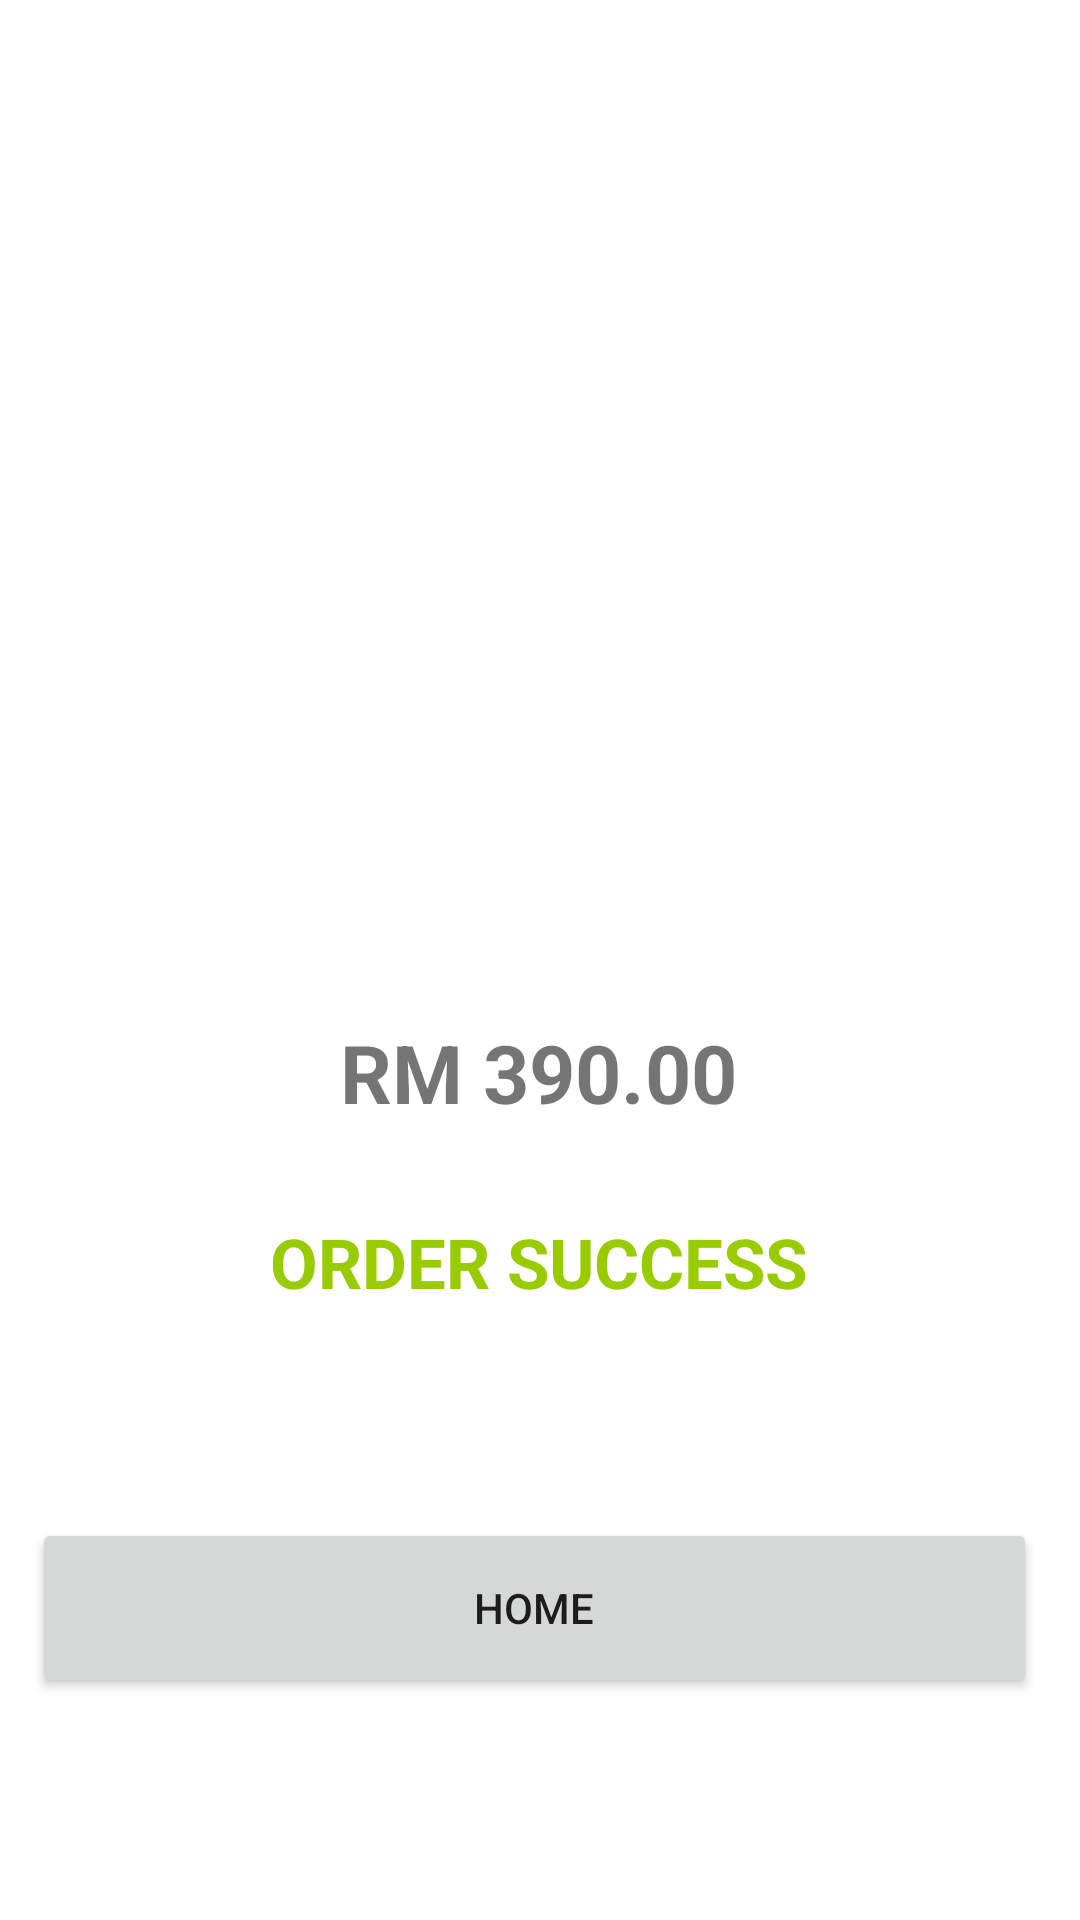

Produce the Android XML layout that renders to this screen, including the resource entries it uses.
<!-- AndroidManifest.xml: application theme AppTheme -->
<!-- res/layout/fragment_order_submission_result.xml -->
<?xml version="1.0" encoding="utf-8"?>
<FrameLayout xmlns:android="http://schemas.android.com/apk/res/android"
    xmlns:tools="http://schemas.android.com/tools"
    android:layout_width="match_parent"
    android:layout_height="match_parent"
    xmlns:app="http://schemas.android.com/apk/res-auto"
    tools:context=".fragment_orderSubmissionResult">

    <androidx.constraintlayout.widget.ConstraintLayout
        android:layout_width="match_parent"
        android:layout_height="match_parent">

        <ImageView
            android:id="@+id/notedetail"
            android:layout_width="130dp"
            android:layout_height="130dp"
            app:layout_constraintBottom_toBottomOf="parent"
            app:layout_constraintEnd_toEndOf="parent"
            app:layout_constraintHorizontal_bias="0.498"
            app:layout_constraintStart_toStartOf="parent"
            app:layout_constraintTop_toTopOf="parent"
            app:layout_constraintVertical_bias="0.293"
            app:srcCompat="@mipmap/tick" />

        <TextView
            android:id="@+id/finalPrice"
            android:layout_width="wrap_content"
            android:layout_height="wrap_content"
            android:layout_marginTop="60dp"
            android:text="RM 390.00"
            android:textSize="27dp"
            android:textStyle="bold"
            app:layout_constraintEnd_toEndOf="parent"
            app:layout_constraintHorizontal_bias="0.498"
            app:layout_constraintStart_toStartOf="parent"
            app:layout_constraintTop_toBottomOf="@+id/notedetail"></TextView>

        <TextView
            android:id="@+id/result"
            android:layout_width="wrap_content"
            android:layout_height="wrap_content"
            android:layout_marginTop="30dp"
            android:text="ORDER SUCCESS"
            android:textColor="@android:color/holo_green_light"
            android:textSize="23sp"
            android:textStyle="bold"
            app:layout_constraintEnd_toEndOf="parent"
            app:layout_constraintHorizontal_bias="0.498"
            app:layout_constraintStart_toStartOf="parent"
            app:layout_constraintTop_toBottomOf="@+id/finalPrice"></TextView>

        <Button
            android:id="@+id/button"
            android:layout_width="335dp"
            android:layout_height="60dp"
            android:layout_marginBottom="4dp"
            android:text="home"
            app:layout_constraintBottom_toBottomOf="parent"
            app:layout_constraintEnd_toEndOf="parent"
            app:layout_constraintHorizontal_bias="0.421"
            app:layout_constraintStart_toStartOf="parent"
            app:layout_constraintTop_toBottomOf="@+id/result" />

    </androidx.constraintlayout.widget.ConstraintLayout>

</FrameLayout>
<!-- resources referenced by this layout -->
<resources>
  <style name="AppTheme" parent="Theme.MaterialComponents.Light">
          <item name="colorPrimary">@color/primaryColor</item>
          <item name="colorAccent">@color/primaryDarkColor</item>
          <item name="colorOnPrimary">@color/primaryTextColor</item>
          <item name="colorSecondary">@color/secondaryColor</item>
          <item name="colorOnSecondary">@color/secondaryTextColor</item>
          <item name="android:colorBackground">@color/white</item>
          <item name="colorOnBackground">@color/material_on_background_emphasis_medium</item>
          <item name="colorOnError">@color/design_default_color_error</item>
          <item name="colorOnSurface">@color/design_default_color_surface</item>
          <item name="scrimBackground">@color/mtrl_scrim_color</item>
  
          
          <item name="textAppearanceHeadline1">@style/TextAppearance.MaterialComponents.Headline1</item>
          <item name="textAppearanceHeadline2">@style/TextAppearance.MaterialComponents.Headline2</item>
          <item name="textAppearanceHeadline3">@style/TextAppearance.MaterialComponents.Headline3</item>
          <item name="textAppearanceHeadline4">@style/TextAppearance.MaterialComponents.Headline4</item>
          <item name="textAppearanceHeadline5">@style/TextAppearance.MaterialComponents.Headline5</item>
          <item name="textAppearanceHeadline6">@style/TextAppearance.MaterialComponents.Headline6</item>
  
          
          <item name="textAppearanceSubtitle1">@style/TextAppearance.MaterialComponents.Subtitle1</item>
          <item name="textAppearanceSubtitle2">@style/TextAppearance.MaterialComponents.Subtitle2</item>
  
          
          <item name="textAppearanceBody1">@style/TextAppearance.MaterialComponents.Body1</item>
          <item name="textAppearanceBody2">@style/TextAppearance.MaterialComponents.Body2</item>
          <item name="textAppearanceCaption">@style/TextAppearance.MaterialComponents.Caption</item>
          <item name="textAppearanceButton">@style/TextAppearance.MaterialComponents.Button</item>
          <item name="textAppearanceOverline">@style/TextAppearance.MaterialComponents.Overline</item>
      </style>
  <color name="primaryColor">#558c2f</color>
  <color name="primaryDarkColor">#255e00</color>
  <color name="primaryTextColor">#f1f8e9</color>
  <color name="secondaryColor">#9ccc65</color>
  <color name="secondaryTextColor">#32681d</color>
  <color name="white">#FFFFFFFF</color>
</resources>
